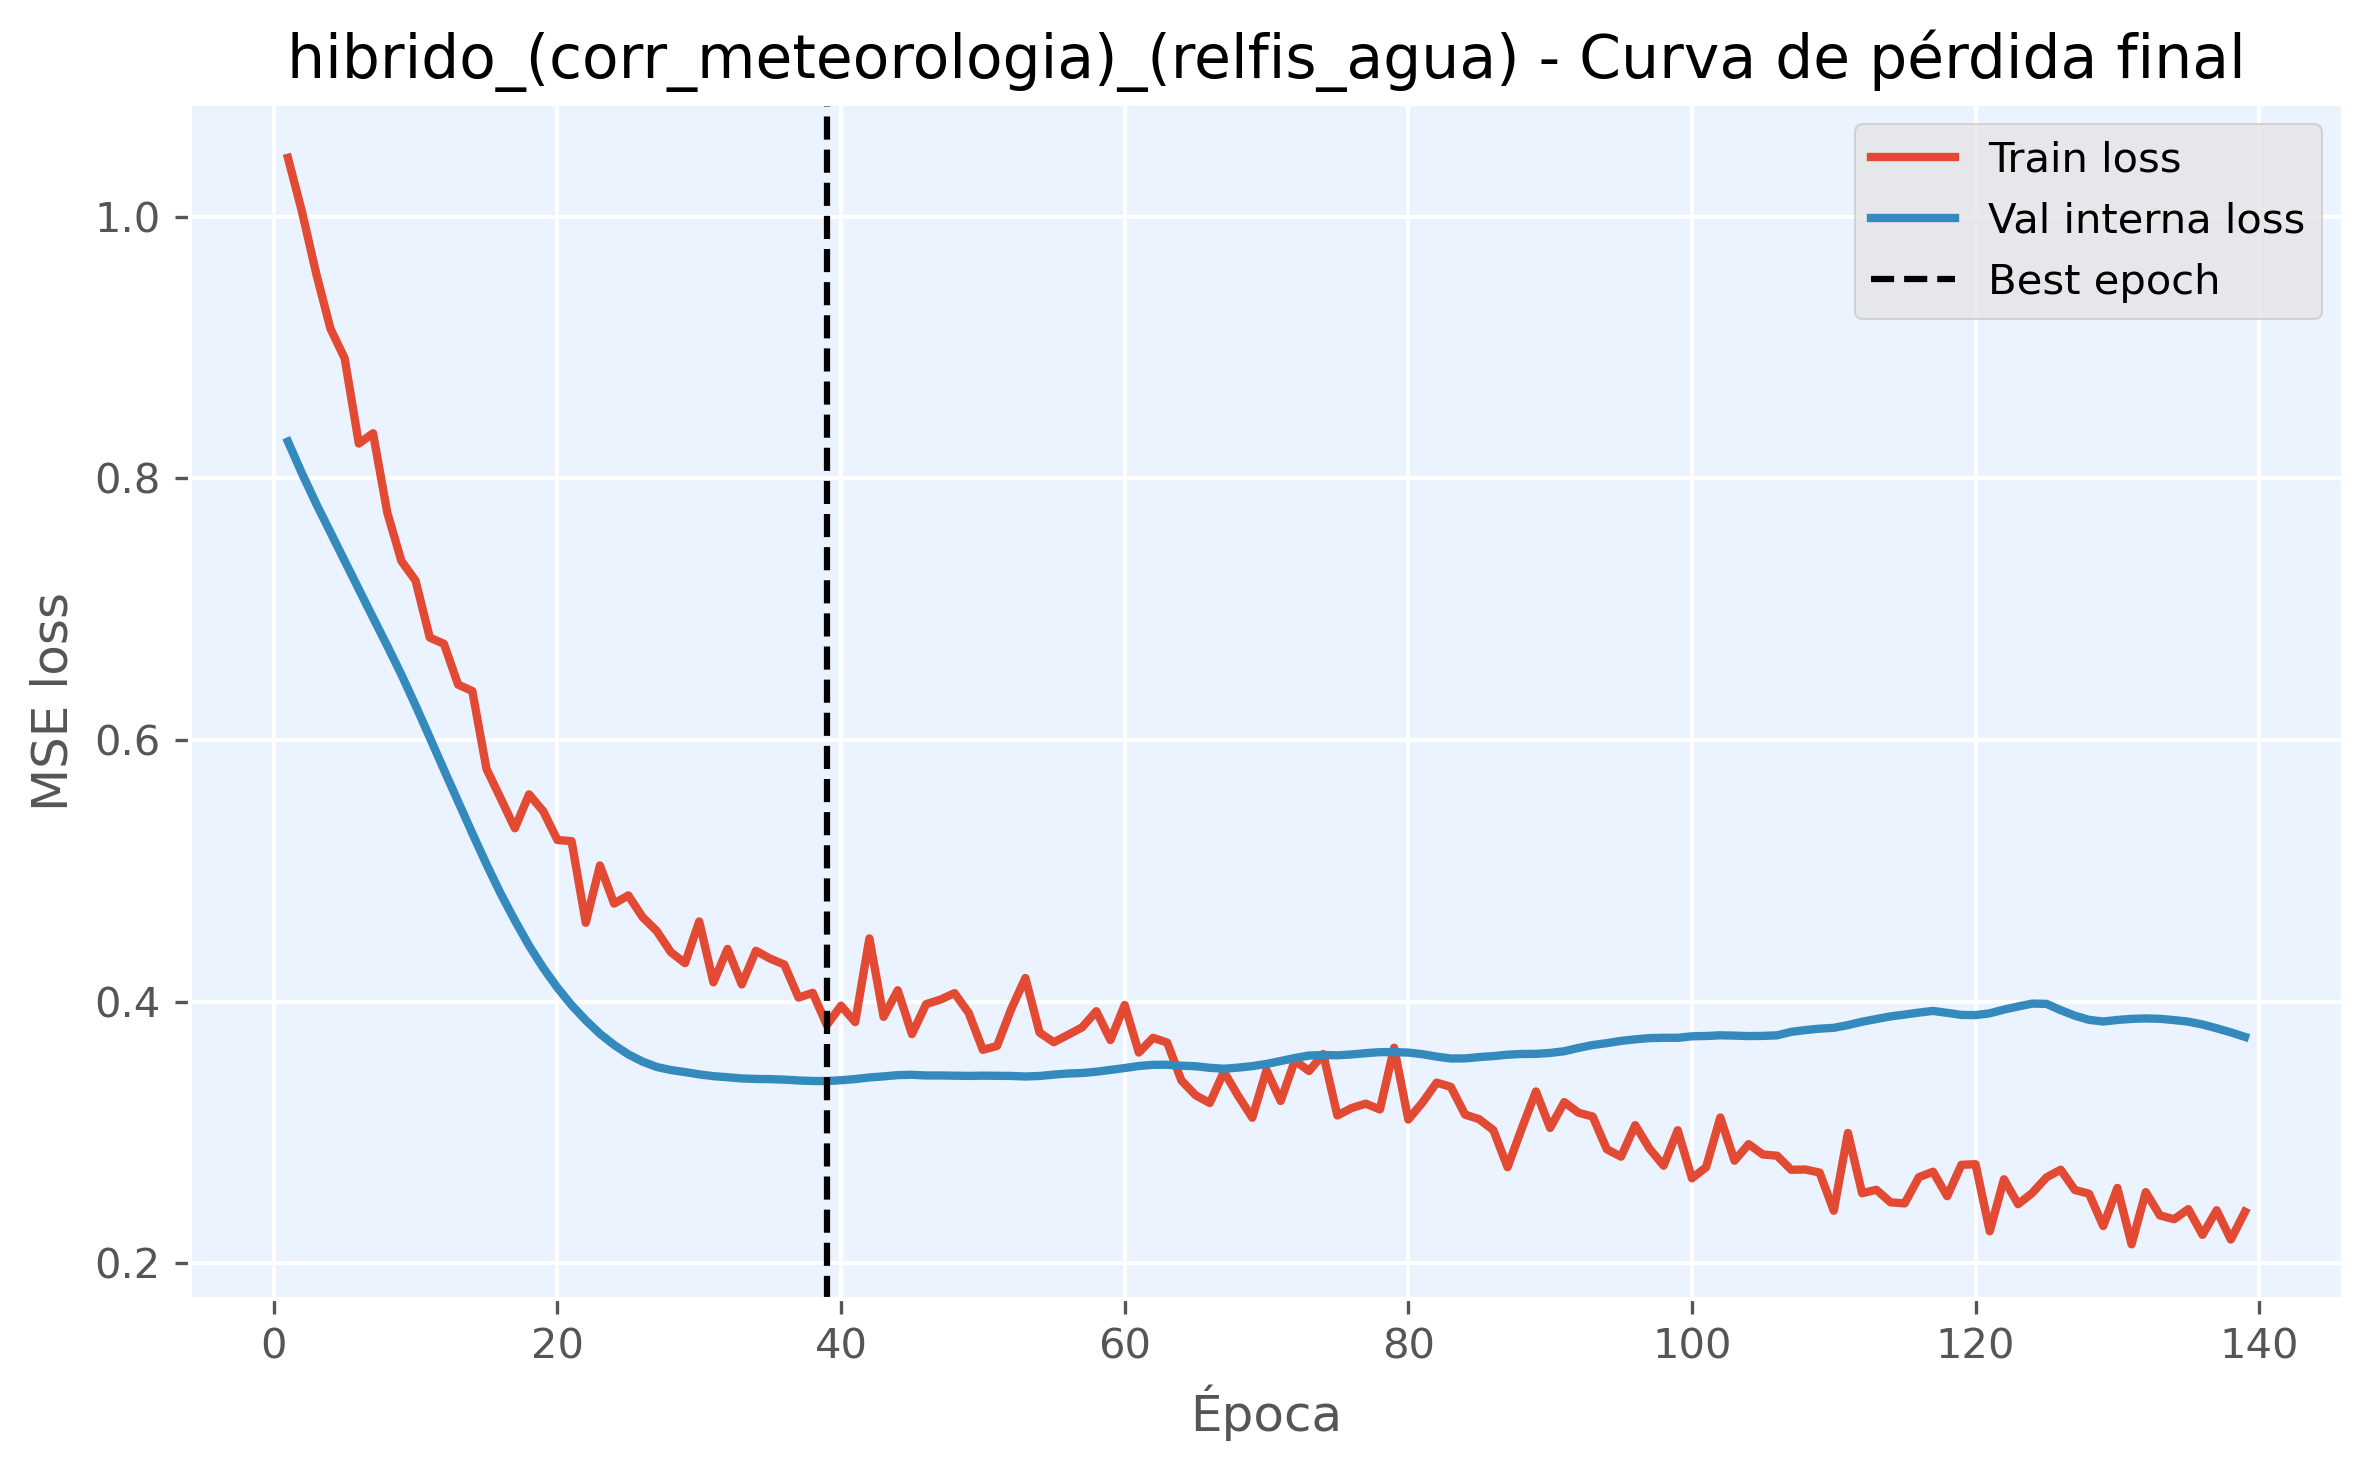

Data behind this chart, as committed beside it:
epoch, train_loss, val_loss, is_best_epoch
1, 1.045, 0.8282, False
2, 1.003, 0.8036, False
3, 0.9563, 0.7805, False
4, 0.9144, 0.7587, False
5, 0.8919, 0.737, False
6, 0.8267, 0.7153, False
7, 0.8346, 0.6936, False
8, 0.7741, 0.6721, False
9, 0.7369, 0.65, False
10, 0.7219, 0.6265, False
11, 0.6784, 0.602, False
12, 0.6735, 0.5773, False
13, 0.6424, 0.553, False
14, 0.6375, 0.5288, False
15, 0.578, 0.505, False
16, 0.5555, 0.4826, False
17, 0.5326, 0.4621, False
18, 0.5585, 0.4429, False
19, 0.5456, 0.4258, False
20, 0.5236, 0.4107, False
21, 0.5227, 0.3973, False
22, 0.4603, 0.3858, False
23, 0.5041, 0.3754, False
24, 0.475, 0.3669, False
25, 0.4813, 0.3597, False
26, 0.4647, 0.3542, False
27, 0.4541, 0.3501, False
28, 0.4378, 0.3477, False
29, 0.4295, 0.3461, False
30, 0.4613, 0.3444, False
31, 0.4148, 0.3431, False
32, 0.4404, 0.3422, False
33, 0.4132, 0.3413, False
34, 0.4389, 0.3409, False
35, 0.4329, 0.3408, False
36, 0.4284, 0.3404, False
37, 0.4031, 0.3398, False
38, 0.4068, 0.3394, False
39, 0.3821, 0.3393, True
40, 0.3969, 0.3399, False
41, 0.3844, 0.3408, False
42, 0.4484, 0.3421, False
43, 0.3884, 0.3429, False
44, 0.4087, 0.3438, False
45, 0.3752, 0.3441, False
46, 0.3981, 0.3436, False
47, 0.4015, 0.3436, False
48, 0.4066, 0.3434, False
49, 0.3914, 0.3432, False
50, 0.3632, 0.3434, False
51, 0.3661, 0.3433, False
52, 0.3943, 0.3432, False
53, 0.4181, 0.3428, False
54, 0.3764, 0.3432, False
55, 0.369, 0.3442, False
56, 0.3746, 0.3451, False
57, 0.3804, 0.3454, False
58, 0.3927, 0.3464, False
59, 0.3707, 0.3478, False
60, 0.3975, 0.3492, False
... 79 more rows
